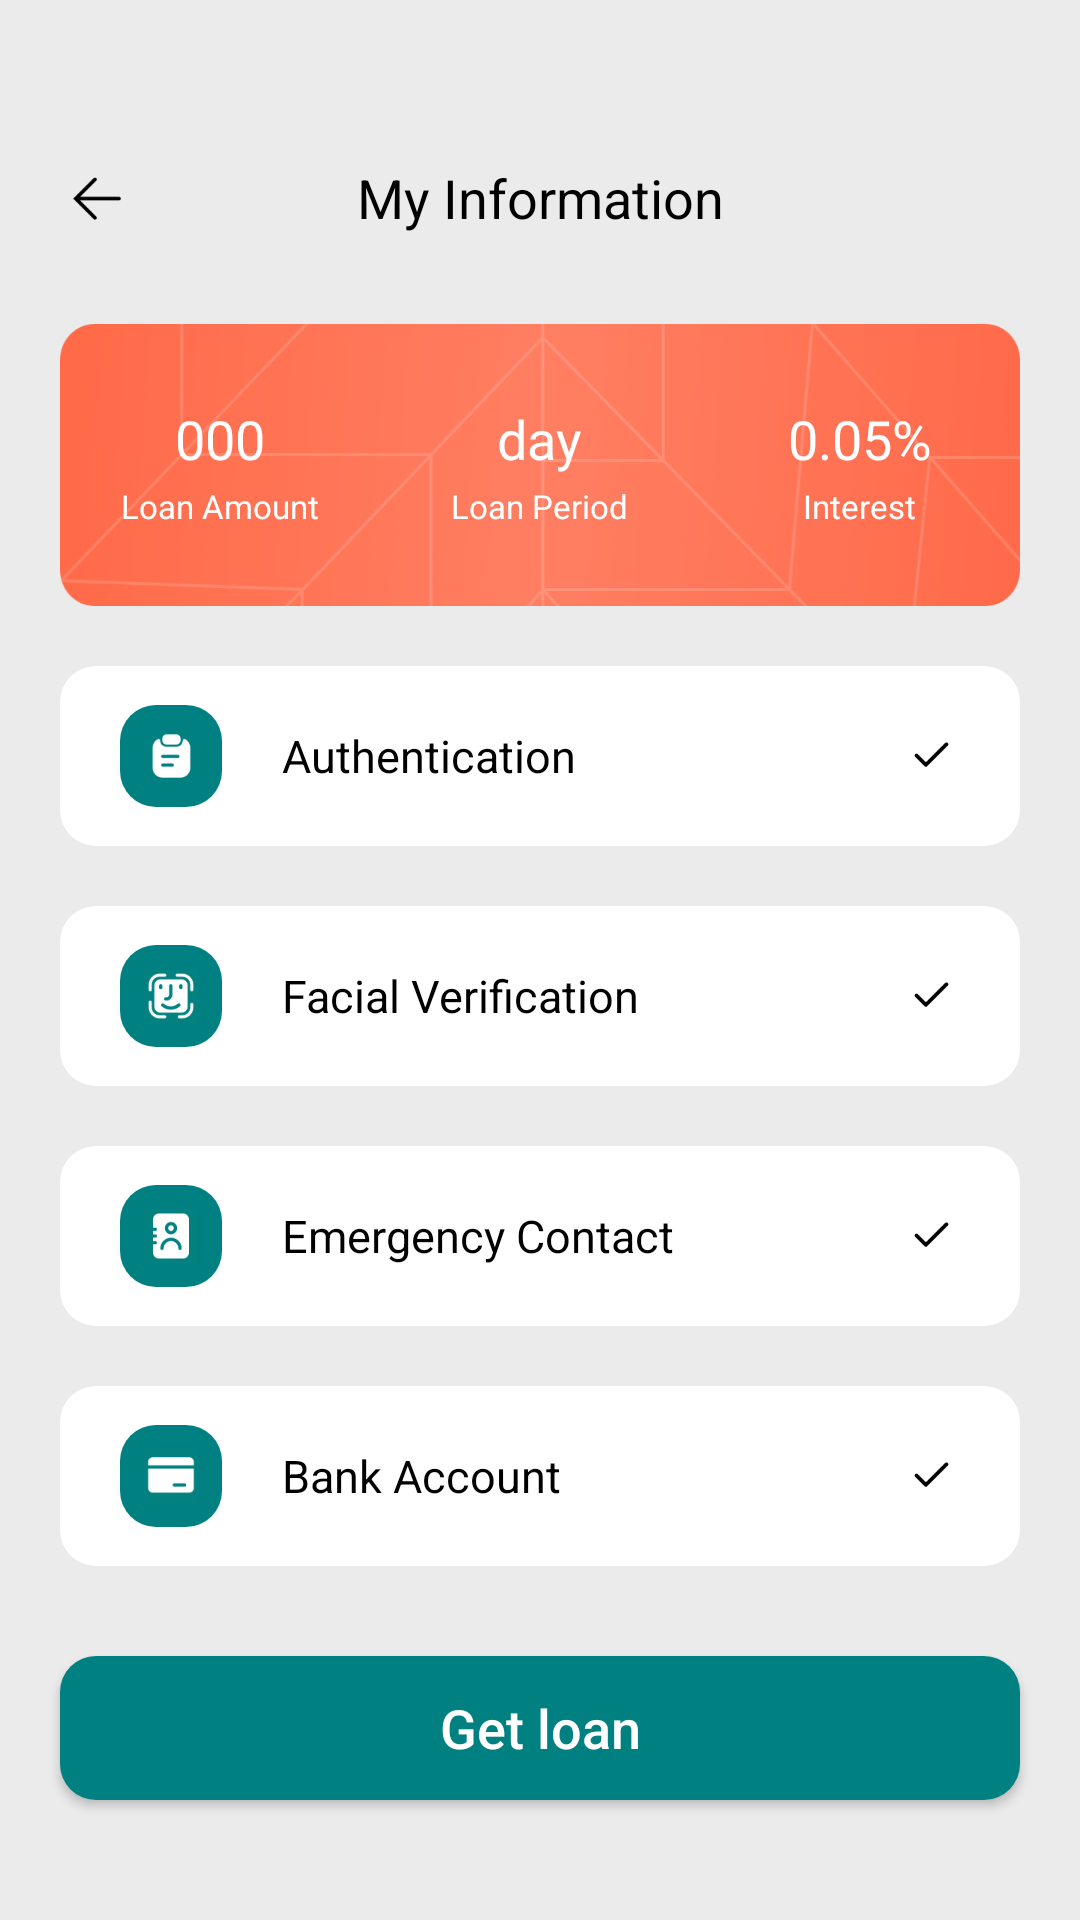

The Android layout XML behind this screen, and the referenced resources:
<!-- AndroidManifest.xml: application theme AppTheme -->
<!-- res/layout/fragment_my_information.xml -->
<?xml version="1.0" encoding="utf-8"?>
<layout xmlns:android="http://schemas.android.com/apk/res/android"
    xmlns:app="http://schemas.android.com/apk/res-auto"
    xmlns:tools="http://schemas.android.com/tools"
    tools:ignore="MissingConstraints">

    <data>

        <variable
            name="viewmodel"
            type="com.gexiaobao.hdw.bw.ui.viewmodel.AccountFragmentViewModel" />

    </data>

    <androidx.constraintlayout.widget.ConstraintLayout
        android:layout_width="match_parent"
        android:layout_height="match_parent"
        android:background="@color/colorBgGray_EBEBEB"
        android:paddingTop="@dimen/dp.44">

        <androidx.constraintlayout.widget.ConstraintLayout
            android:id="@+id/con_title"
            android:layout_width="match_parent"
            android:layout_height="@dimen/dp.44"
            tools:ignore="MissingConstraints">

            <androidx.appcompat.widget.AppCompatImageView
                android:id="@+id/iv_back"
                android:layout_width="wrap_content"
                android:layout_height="match_parent"
                android:paddingStart="@dimen/dp.22"
                android:paddingRight="@dimen/dp.20"
                android:src="@mipmap/icon_back_black"
                tools:ignore="MissingConstraints" />

            <androidx.appcompat.widget.AppCompatTextView
                android:id="@+id/tv_title"
                android:layout_width="wrap_content"
                android:layout_height="match_parent"
                android:gravity="center"
                android:text="My Information"
                android:textColor="@color/colorBlack"
                android:textSize="@dimen/sp_18"
                app:layout_constraintLeft_toLeftOf="parent"
                app:layout_constraintRight_toRightOf="parent" />

        </androidx.constraintlayout.widget.ConstraintLayout>

        <androidx.core.widget.NestedScrollView
            android:layout_width="match_parent"
            android:layout_height="0dp"
            android:layout_marginStart="@dimen/dp.20"
            android:layout_marginTop="@dimen/dp.20"
            android:layout_marginEnd="@dimen/dp.20"
            android:scrollbars="none"
            app:layout_constraintBottom_toTopOf="@+id/btn_go_loan"
            app:layout_constraintLeft_toLeftOf="parent"
            app:layout_constraintRight_toRightOf="parent"
            app:layout_constraintTop_toBottomOf="@+id/con_title">

            <LinearLayout
                android:layout_width="match_parent"
                android:layout_height="match_parent"
                android:orientation="vertical">

                <LinearLayout
                    android:layout_width="match_parent"
                    android:layout_height="wrap_content"
                    android:background="@mipmap/bg_information"
                    android:orientation="horizontal">

                    <LinearLayout
                        android:layout_width="0dp"
                        android:layout_height="match_parent"
                        android:layout_weight="1"
                        android:gravity="center"
                        android:orientation="vertical">

                        <androidx.appcompat.widget.AppCompatTextView
                            android:layout_width="wrap_content"
                            android:layout_height="wrap_content"
                            android:text="000"
                            android:textColor="@color/colorWhite"
                            android:textSize="@dimen/sp_18" />

                        <androidx.appcompat.widget.AppCompatTextView
                            android:layout_width="wrap_content"
                            android:layout_height="wrap_content"
                            android:layout_marginTop="@dimen/dp.3"
                            android:text="Loan Amount"
                            android:textColor="@color/colorWhite"
                            android:textSize="@dimen/sp_11" />

                    </LinearLayout>

                    <LinearLayout
                        android:layout_width="0dp"
                        android:layout_height="match_parent"
                        android:layout_weight="1"
                        android:gravity="center"
                        android:orientation="vertical">

                        <androidx.appcompat.widget.AppCompatTextView
                            android:layout_width="wrap_content"
                            android:layout_height="wrap_content"
                            android:text="day"
                            android:textColor="@color/colorWhite"
                            android:textSize="@dimen/sp_18" />

                        <androidx.appcompat.widget.AppCompatTextView
                            android:layout_width="wrap_content"
                            android:layout_height="wrap_content"
                            android:layout_marginTop="@dimen/dp.3"
                            android:text="Loan Period"
                            android:textColor="@color/colorWhite"
                            android:textSize="@dimen/sp_11" />

                    </LinearLayout>

                    <LinearLayout
                        android:layout_width="0dp"
                        android:layout_height="match_parent"
                        android:layout_weight="1"
                        android:gravity="center"
                        android:orientation="vertical">

                        <androidx.appcompat.widget.AppCompatTextView
                            android:layout_width="wrap_content"
                            android:layout_height="wrap_content"
                            android:text="0.05%"
                            android:textColor="@color/colorWhite"
                            android:textSize="@dimen/sp_18" />

                        <androidx.appcompat.widget.AppCompatTextView
                            android:layout_width="wrap_content"
                            android:layout_height="wrap_content"
                            android:layout_marginTop="@dimen/dp.3"
                            android:text="Interest"
                            android:textColor="@color/colorWhite"
                            android:textSize="@dimen/sp_11" />

                    </LinearLayout>

                </LinearLayout>

                <LinearLayout style="@style/ll_my_infomation_style">

                    <androidx.appcompat.widget.AppCompatImageView
                        style="@style/iv_my_information_style"
                        android:src="@mipmap/icon_authentication" />

                    <androidx.appcompat.widget.AppCompatTextView
                        style="@style/tv_my_information_style"
                        android:text="Authentication" />

                    <androidx.appcompat.widget.AppCompatImageView style="@style/iv_gou_my_information_style" />
                </LinearLayout>

                <LinearLayout style="@style/ll_my_infomation_style">

                    <androidx.appcompat.widget.AppCompatImageView
                        style="@style/iv_my_information_style"
                        android:src="@mipmap/icon_facial_verification" />

                    <androidx.appcompat.widget.AppCompatTextView
                        style="@style/tv_my_information_style"
                        android:text="Facial Verification" />

                    <androidx.appcompat.widget.AppCompatImageView style="@style/iv_gou_my_information_style" />
                </LinearLayout>

                <LinearLayout style="@style/ll_my_infomation_style">

                    <androidx.appcompat.widget.AppCompatImageView
                        style="@style/iv_my_information_style"
                        android:src="@mipmap/icon_emergency_contact" />

                    <androidx.appcompat.widget.AppCompatTextView
                        style="@style/tv_my_information_style"
                        android:text="Emergency Contact" />

                    <androidx.appcompat.widget.AppCompatImageView style="@style/iv_gou_my_information_style" />
                </LinearLayout>

                <LinearLayout style="@style/ll_my_infomation_style">

                    <androidx.appcompat.widget.AppCompatImageView
                        style="@style/iv_my_information_style"
                        android:src="@mipmap/icon_bank_account" />

                    <androidx.appcompat.widget.AppCompatTextView
                        style="@style/tv_my_information_style"
                        android:text="Bank Account" />

                    <androidx.appcompat.widget.AppCompatImageView style="@style/iv_gou_my_information_style" />
                </LinearLayout>
            </LinearLayout>
        </androidx.core.widget.NestedScrollView>

        <androidx.appcompat.widget.AppCompatButton
            android:id="@+id/btn_go_loan"
            style="@style/btn_bottom_style"
            android:layout_marginStart="@dimen/dp.20"
            android:layout_marginEnd="@dimen/dp.20"
            android:layout_marginBottom="@dimen/dp_40"
            android:background="@drawable/round_btn_12_click"
            android:text="Get loan"
            app:layout_constraintBottom_toBottomOf="parent" />
    </androidx.constraintlayout.widget.ConstraintLayout>
</layout>
<!-- resources referenced by this layout -->
<resources>
  <color name="colorBgGray_EBEBEB">#EBEBEB</color>
  <color name="colorBlack">#000000</color>
  <color name="colorWhite">#ffffff</color>
  <dimen name="dp.20">20dp</dimen>
  <dimen name="dp.22">22dp</dimen>
  <dimen name="dp.3">3dp</dimen>
  <dimen name="dp.44">44dp</dimen>
  <dimen name="dp_40">40dp</dimen>
  <dimen name="sp_11">11sp</dimen>
  <dimen name="sp_18">18sp</dimen>
  <!-- drawable round_btn_12_click (drawable-xxhdpi) -->
  <?xml version="1.0" encoding="utf-8"?>
  <shape xmlns:android="http://schemas.android.com/apk/res/android"
      android:shape="rectangle">
  
      
      <corners android:radius="@dimen/dp.12" />
  
  
  
  
      
      <solid android:color="#008080" />
  
  </shape>
  <!-- mipmap bg_information: png bitmap (mipmap-hdpi, 31979 bytes) -->
  <!-- mipmap icon_authentication: png bitmap (mipmap-hdpi, 465 bytes) -->
  <!-- mipmap icon_back_black: png bitmap (mipmap-hdpi, 349 bytes) -->
  <!-- mipmap icon_bank_account: png bitmap (mipmap-hdpi, 243 bytes) -->
  <style name="btn_bottom_style">
          <item name="android:layout_width">match_parent</item>
          <item name="android:layout_height">wrap_content</item>
          <item name="android:textColor">@color/colorWhite</item>
          <item name="android:textSize">@dimen/sp_18</item>
          <item name="android:textAllCaps">false</item>
          <item name="android:background">@drawable/round_btn_12_click</item>
      </style>
  <style name="iv_gou_my_information_style">
          <item name="android:layout_width">wrap_content</item>
          <item name="android:layout_height">wrap_content</item>
          <item name="android:src">@mipmap/icon_gou_black</item>
      </style>
  <style name="iv_my_information_style">
          <item name="android:layout_width">wrap_content</item>
          <item name="android:layout_height">wrap_content</item>
          <item name="android:background">@drawable/round_btn_12_click</item>
          <item name="android:padding">@dimen/dp.8</item>
      </style>
  <style name="ll_my_infomation_style">
          <item name="android:layout_width">match_parent</item>
          <item name="android:layout_height">wrap_content</item>
          <item name="android:layout_marginTop">@dimen/dp.20</item>
          <item name="android:background">@drawable/round_white_12</item>
          <item name="android:paddingStart">@dimen/dp.20</item>
          <item name="android:paddingTop">@dimen/dp.13</item>
          <item name="android:paddingBottom">@dimen/dp.13</item>
          <item name="android:orientation">horizontal</item>
          <item name="android:paddingEnd">@dimen/dp.22</item>
          <item name="android:gravity">center_vertical</item>
      </style>
  <style name="tv_my_information_style">
          <item name="android:layout_width">match_parent</item>
          <item name="android:layout_height">wrap_content</item>
          <item name="android:layout_weight">1</item>
          <item name="android:textColor">@color/colorBlack</item>
          <item name="android:textSize">@dimen/sp_15</item>
          <item name="android:layout_marginStart">@dimen/dp.20</item>
      </style>
  <style name="AppTheme" parent="Theme.AppCompat.Light.NoActionBar">
          
          <item name="colorPrimary">@color/colorPrimaryDark</item>
          <item name="colorPrimaryDark">@color/colorPrimary</item>
          <item name="colorAccent">@color/colorPrimary</item>
          <item name="md_corner_radius">12dp</item>
      </style>
  <dimen name="dp.12">12dp</dimen>
  <dimen name="dp.8">8dp</dimen>
  <!-- drawable round_white_12 (drawable-hdpi) -->
  <?xml version="1.0" encoding="utf-8"?>
  <shape xmlns:android="http://schemas.android.com/apk/res/android"
      android:shape="rectangle">
  
      
      <corners android:radius="@dimen/dp.12" />
      
      
      
      
      
      <solid android:color="@color/colorWhite" />
  
  </shape>
  <dimen name="dp.13">13dp</dimen>
  <dimen name="sp_15">15sp</dimen>
  <color name="colorPrimaryDark">#51abff</color>
  <color name="colorPrimary">#4fbbff</color>
</resources>
